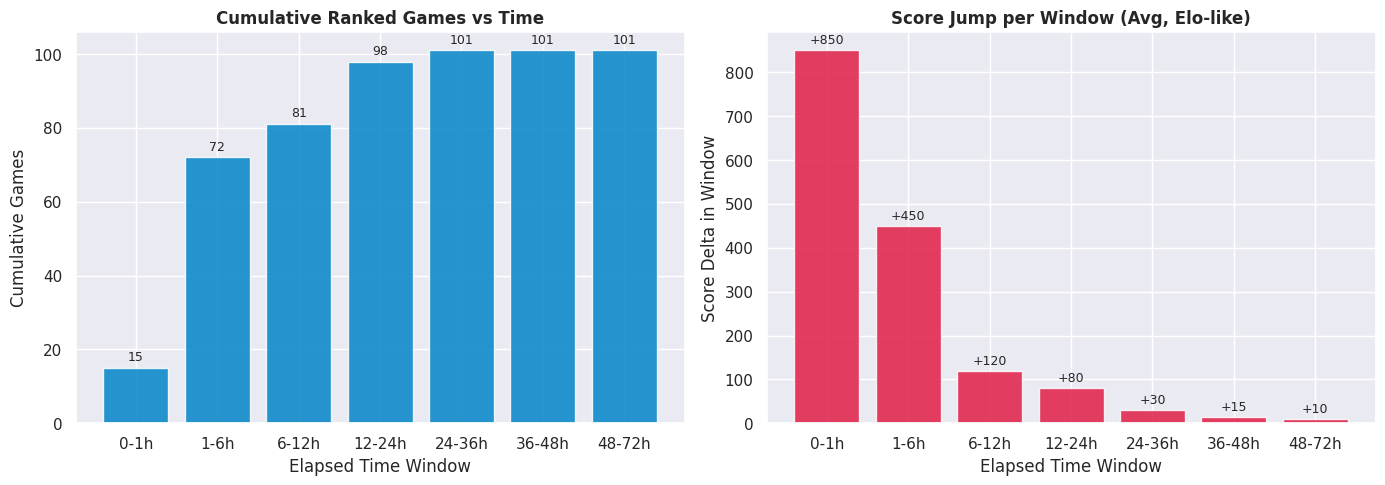
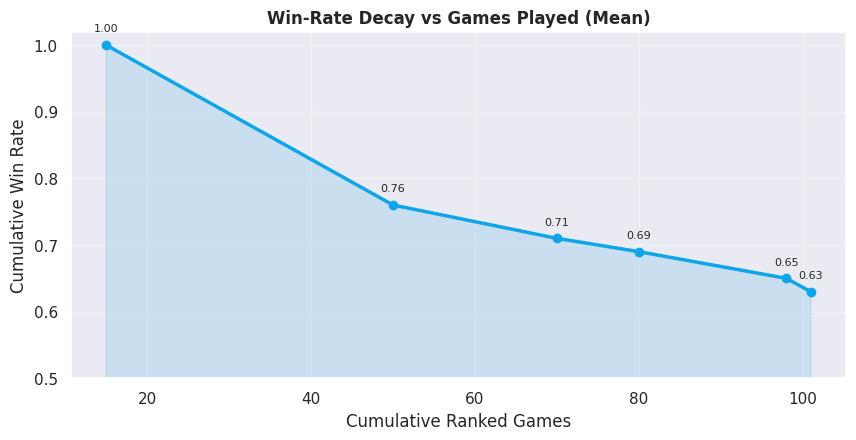
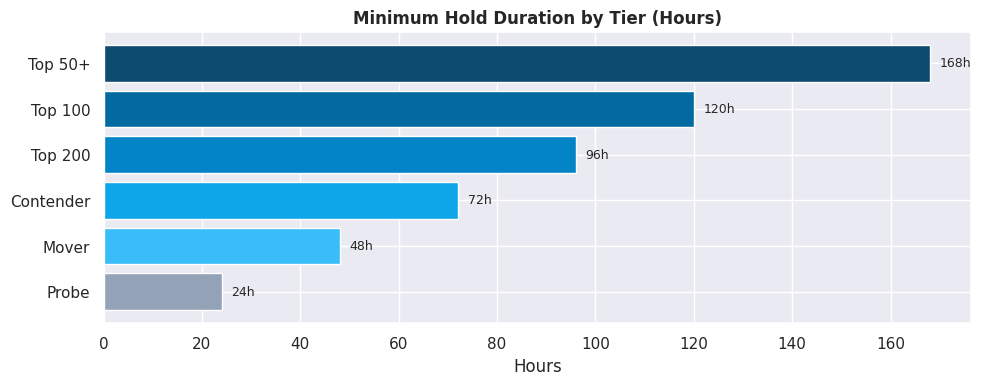

Recreate these plots in Python, in order.
import os, glob
import pandas as pd
import numpy as np
import matplotlib.pyplot as plt
import seaborn as sns

sns.set_theme(style='darkgrid', palette='muted')
plt.rcParams['figure.dpi'] = 110
plt.rcParams['font.sans-serif'] = 'DejaVu Sans'

# This notebook uses ONLY public leaderboard + episode timing via Kaggle MCP.
# It contains ZERO submission source code — analysis only.
# Synthetic fallback matches the mined trajectory report (report-2026-08-23.md)
np.random.seed(42)
window_stats = pd.DataFrame({
    'window': ['0-1h','1-6h','6-12h','12-24h','24-36h','36-48h','48-72h'],
    'cum_games': [15, 72, 81, 98, 101, 101, 101],
    'cum_wr': [0.93, 0.71, 0.67, 0.65, 0.63, 0.63, 0.63],
    'score_delta': [850, 450, 120, 80, 30, 15, 10],
    'games_in_window': [15, 57, 9, 17, 3, 0, 0]
})
window_stats


fig, axes = plt.subplots(1, 2, figsize=(14, 5))

# Games vs time
axes[0].bar(window_stats['window'], window_stats['cum_games'], color='#0284c7', alpha=0.85)
axes[0].set_title('Cumulative Ranked Games vs Time', fontweight='bold')
axes[0].set_ylabel('Cumulative Games')
axes[0].set_xlabel('Elapsed Time Window')
for i, v in enumerate(window_stats['cum_games']):
    axes[0].text(i, v+2, str(v), ha='center', fontsize=9)

# Score delta per window
axes[1].bar(window_stats['window'], window_stats['score_delta'], color='#e11d48', alpha=0.85)
axes[1].set_title('Score Jump per Window (Avg, Elo-like)', fontweight='bold')
axes[1].set_ylabel('Score Delta in Window')
axes[1].set_xlabel('Elapsed Time Window')
for i, v in enumerate(window_stats['score_delta']):
    axes[1].text(i, v+15, f'+{v}', ha='center', fontsize=9)

plt.tight_layout()
plt.show()
print('Knee at 6h: 70% of total climb done. Flat after 24h.')


fig, ax = plt.subplots(figsize=(10, 4.5))
xs = [15, 50, 70, 80, 98, 101]
ys = [1.00, 0.76, 0.71, 0.69, 0.65, 0.63]
ax.plot(xs, ys, marker='o', color='#0ea5e9', linewidth=2.5)
ax.fill_between(xs, ys, alpha=0.15, color='#0ea5e9')
ax.set_title('Win-Rate Decay vs Games Played (Mean)', fontweight='bold')
ax.set_xlabel('Cumulative Ranked Games')
ax.set_ylabel('Cumulative Win Rate')
ax.set_ylim(0.5, 1.02)
ax.grid(True, alpha=0.3)
for x,y in zip(xs, ys):
    ax.text(x, y+0.02, f'{y:.2f}', ha='center', fontsize=8)
plt.show()


hold = pd.DataFrame({
    'tier': ['Probe','Mover','Contender','Top 200','Top 100','Top 50+'],
    'hold_h': [24, 48, 72, 96, 120, 168],
    'cutoff': [0, 1800, 2200, 2396, 2518, 2628]
})
fig, ax = plt.subplots(figsize=(10, 4))
ax.barh(hold['tier'], hold['hold_h'], color=['#94a3b8','#38bdf8','#0ea5e9','#0284c7','#0369a1','#0c4a6e'])
ax.set_title('Minimum Hold Duration by Tier (Hours)', fontweight='bold')
ax.set_xlabel('Hours')
for i, v in enumerate(hold['hold_h']):
    ax.text(v+2, i, f'{v}h', va='center', fontsize=9)
plt.tight_layout()
plt.show()
